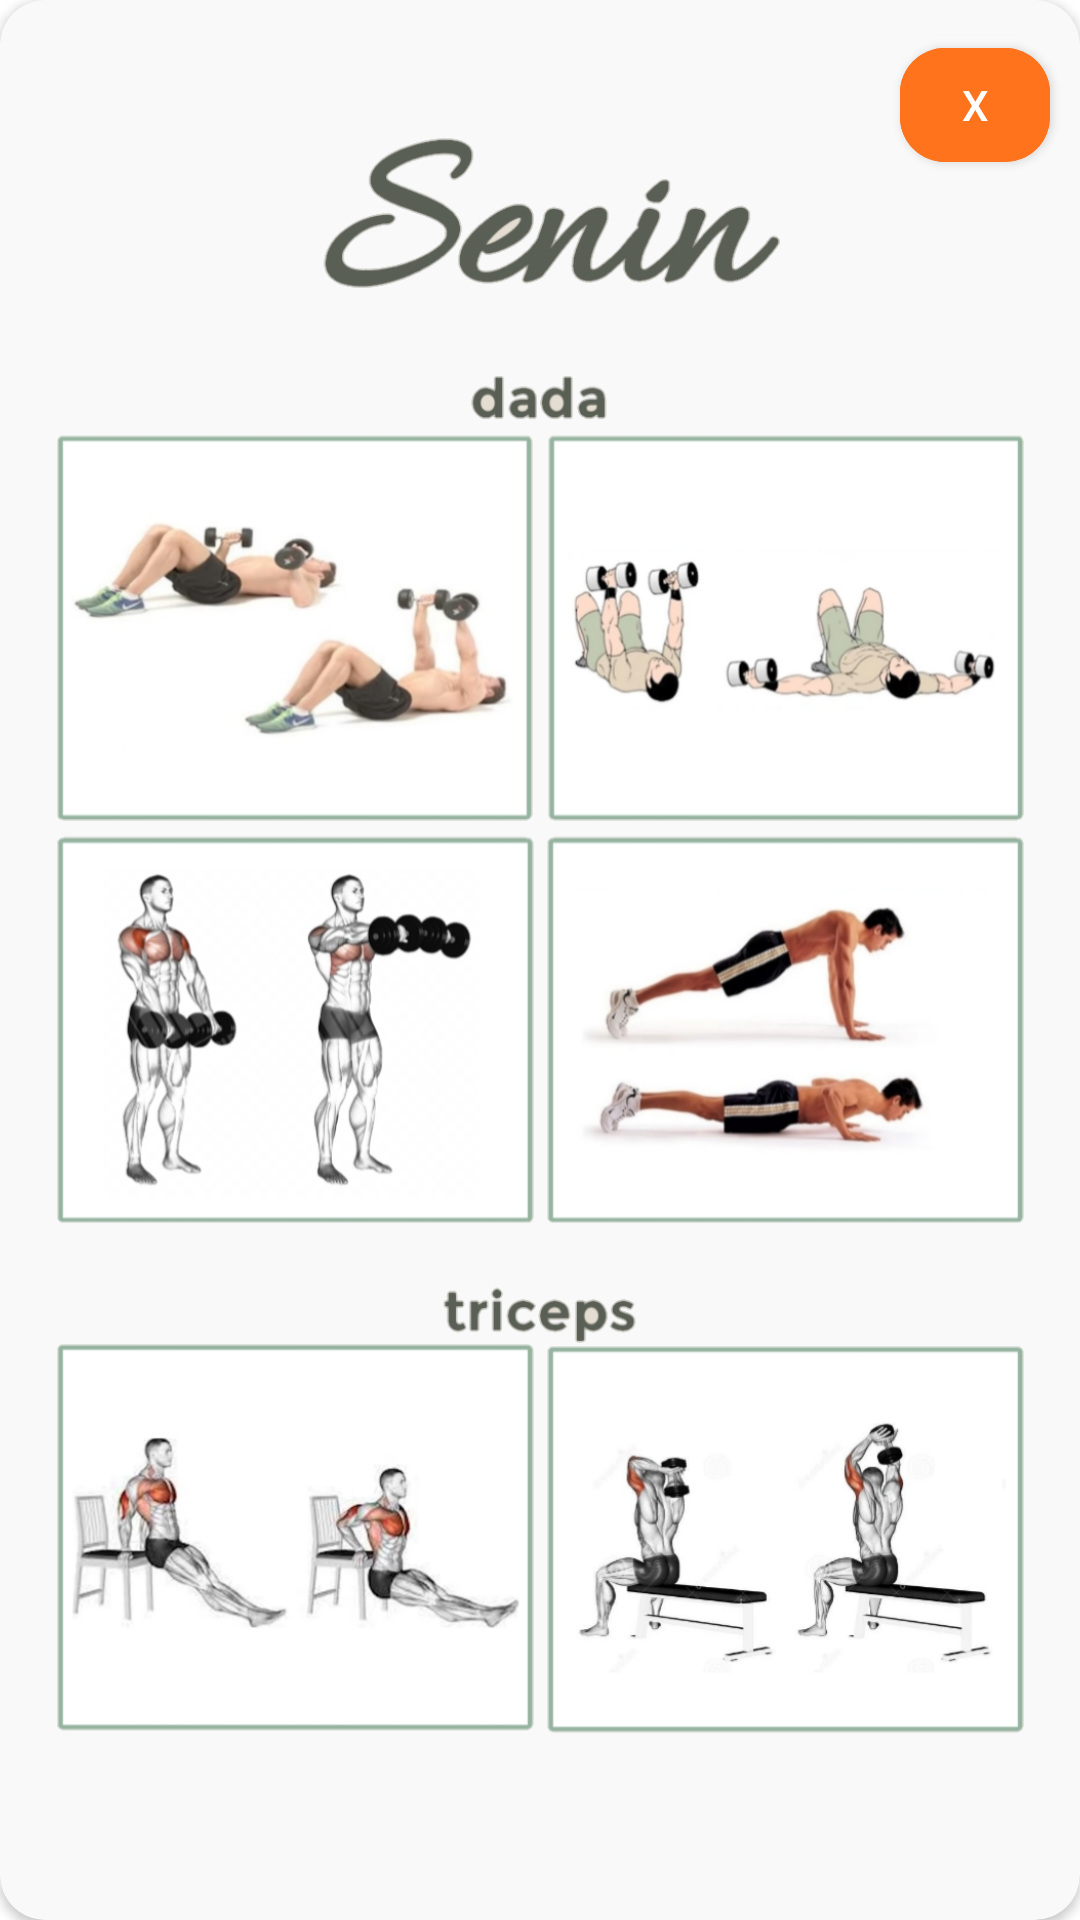

Android layout source for this screen:
<!-- AndroidManifest.xml: application theme Theme.E_Health -->
<!-- res/layout/activity_popup.xml -->
<?xml version="1.0" encoding="utf-8"?>
<androidx.cardview.widget.CardView
    xmlns:android="http://schemas.android.com/apk/res/android"
    xmlns:app="http://schemas.android.com/apk/res-auto"
    xmlns:tools="http://schemas.android.com/tools"
    android:layout_width="match_parent"
    android:layout_height="wrap_content"
    app:cardCornerRadius="15dp"
    android:backgroundTint="#f9f9f9"
    android:layout_margin="20dp">


    <ImageView
        android:id="@+id/img"
        android:layout_marginHorizontal="20dp"
        android:layout_width="350dp"
        android:layout_height="600dp"
        android:layout_gravity="center_horizontal"
        android:src="@drawable/wo_senin" />

    <com.google.android.material.button.MaterialButton
        android:id="@+id/btnCancel"
        android:layout_width="50dp"
        android:layout_height="50dp"
        android:layout_margin="10dp"
        android:text="X"
        app:cornerRadius="15dp"
        android:layout_gravity="end"
        android:backgroundTint="@color/oren"
        android:textColor="@color/white"/>

</androidx.cardview.widget.CardView>
<!-- resources referenced by this layout -->
<resources>
  <color name="oren">#FF731D</color>
  <color name="white">#FFFFFFFF</color>
  <!-- drawable wo_senin: png bitmap (drawable, 470416 bytes) -->
  <style name="Theme.E_Health" parent="Theme.MaterialComponents.DayNight.NoActionBar">
          
          <item name="colorPrimary">@color/white</item>
          <item name="colorPrimaryVariant">@color/purple_700</item>
          <item name="colorOnPrimary">@color/white</item>
          
          <item name="colorSecondary">@color/biru</item>
          <item name="colorSecondaryVariant">@color/teal_700</item>
          <item name="colorOnSecondary">@color/black</item>
          
          <item name="android:statusBarColor">@color/biru</item>
          
      </style>
  <color name="purple_700">#FF3700B3</color>
  <color name="biru">#277BC0</color>
  <color name="teal_700">#FF018786</color>
  <color name="black">#FF000000</color>
</resources>
